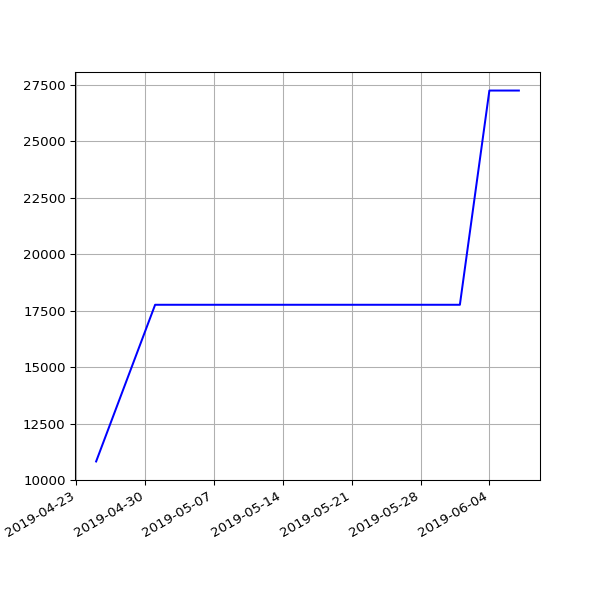

The table this chart was drawn from, first rows:
date, value
2019-04-25 02:35:56 +0100, 10835
2019-05-01 07:20:31 +0100, 17767
2019-05-04 07:15:27 +0100, 17767
2019-05-07 07:29:37 +0100, 17767
2019-05-10 07:10:29 +0100, 17767
2019-05-13 07:01:24 +0100, 17767
2019-05-16 07:14:22 +0100, 17767
2019-05-19 06:46:07 +0100, 17767
2019-05-22 07:06:31 +0100, 17767
2019-05-25 07:04:15 +0100, 17767
2019-06-01 06:56:39 +0100, 17767
2019-06-04 06:58:16 +0100, 27245
2019-06-07 07:01:51 +0100, 27245
